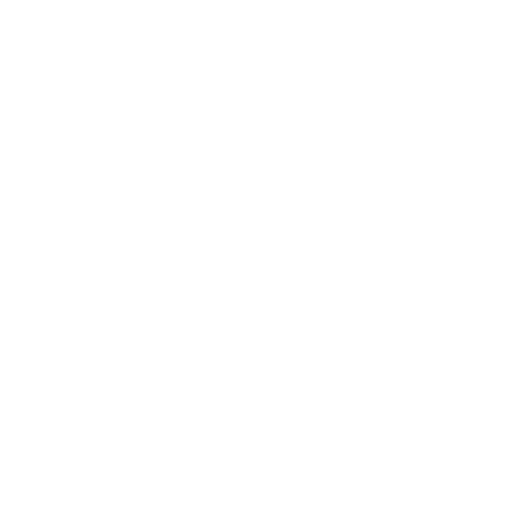
t = 0.00 s
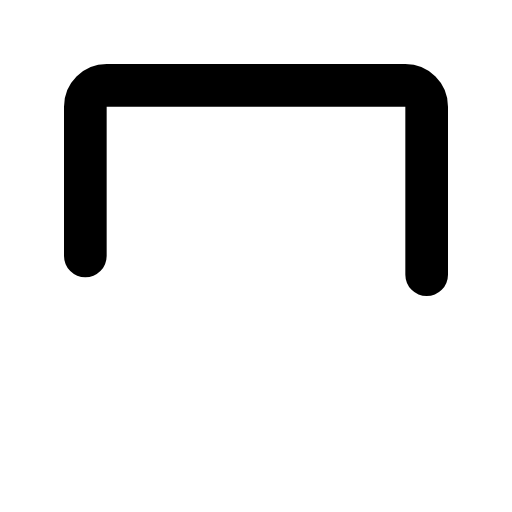
t = 0.25 s
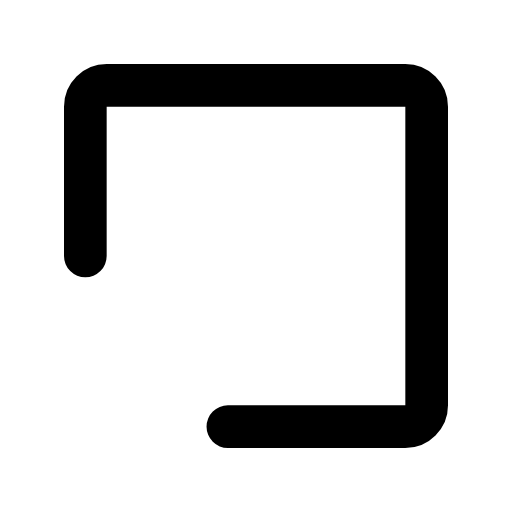
t = 0.38 s
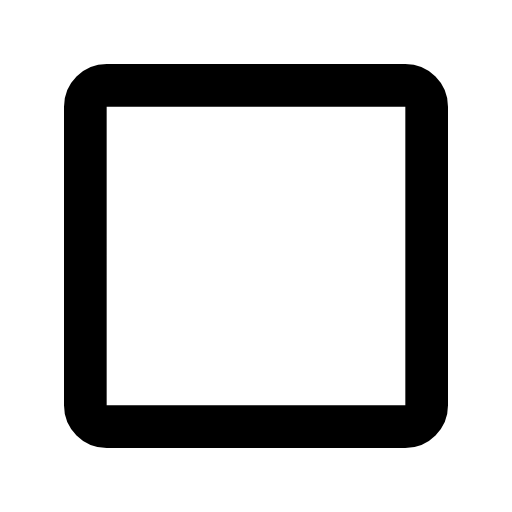
t = 0.60 s
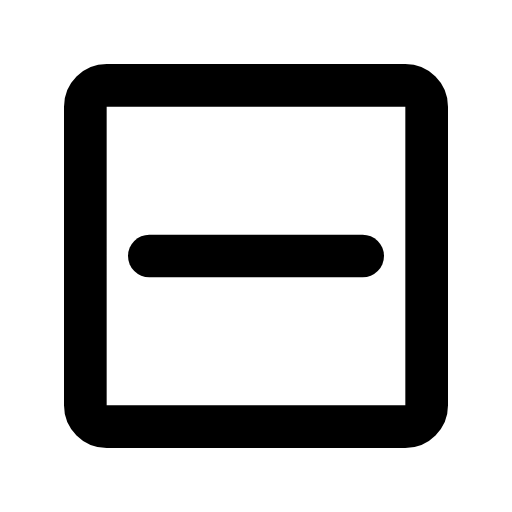
t = 0.80 s
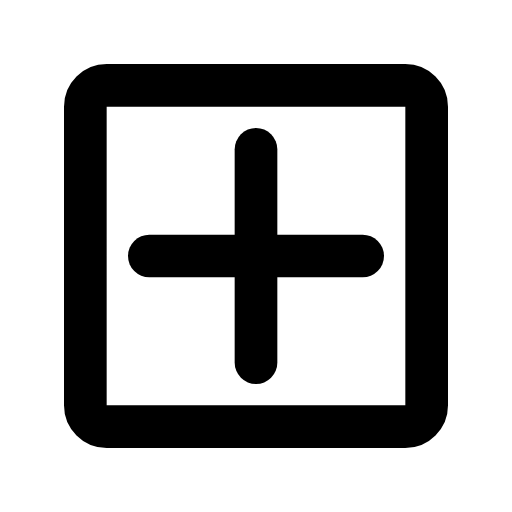
t = 1.00 s

The animated SVG that drew these frames (rendered in a browser with its animation timeline set to each time). Animation: 3 SMIL elements (animate=3); one cycle of 1.00 s.

<svg xmlns="http://www.w3.org/2000/svg" width="24" height="24" viewBox="0 0 24 24">
    <g fill="none" stroke="currentColor" stroke-width="2" stroke-linecap="round">
        <g stroke-dasharray="12">
            <path d="M12 7V17" stroke-dashoffset="12">
                <animate attributeName="stroke-dashoffset" values="12;0" begin="0.8s" dur="0.2s" fill="freeze"/>
            </path>
            <path d="M7 12H17" stroke-dashoffset="12">
                <animate attributeName="stroke-dashoffset" values="12;0" begin="0.6s" dur="0.2s" fill="freeze"/>
            </path>
        </g>
        <path d="M4 12V5a1 1 0 0 1 1-1h14a1 1 0 0 1 1 1v14a1 1 0 0 1-1 1H5a1 1 0 0 1-1-1Z" stroke-dasharray="64"
              stroke-dashoffset="64">
            <animate attributeName="stroke-dashoffset" values="64;0" dur="0.5s" fill="freeze"/>
        </path>
    </g>
</svg>
